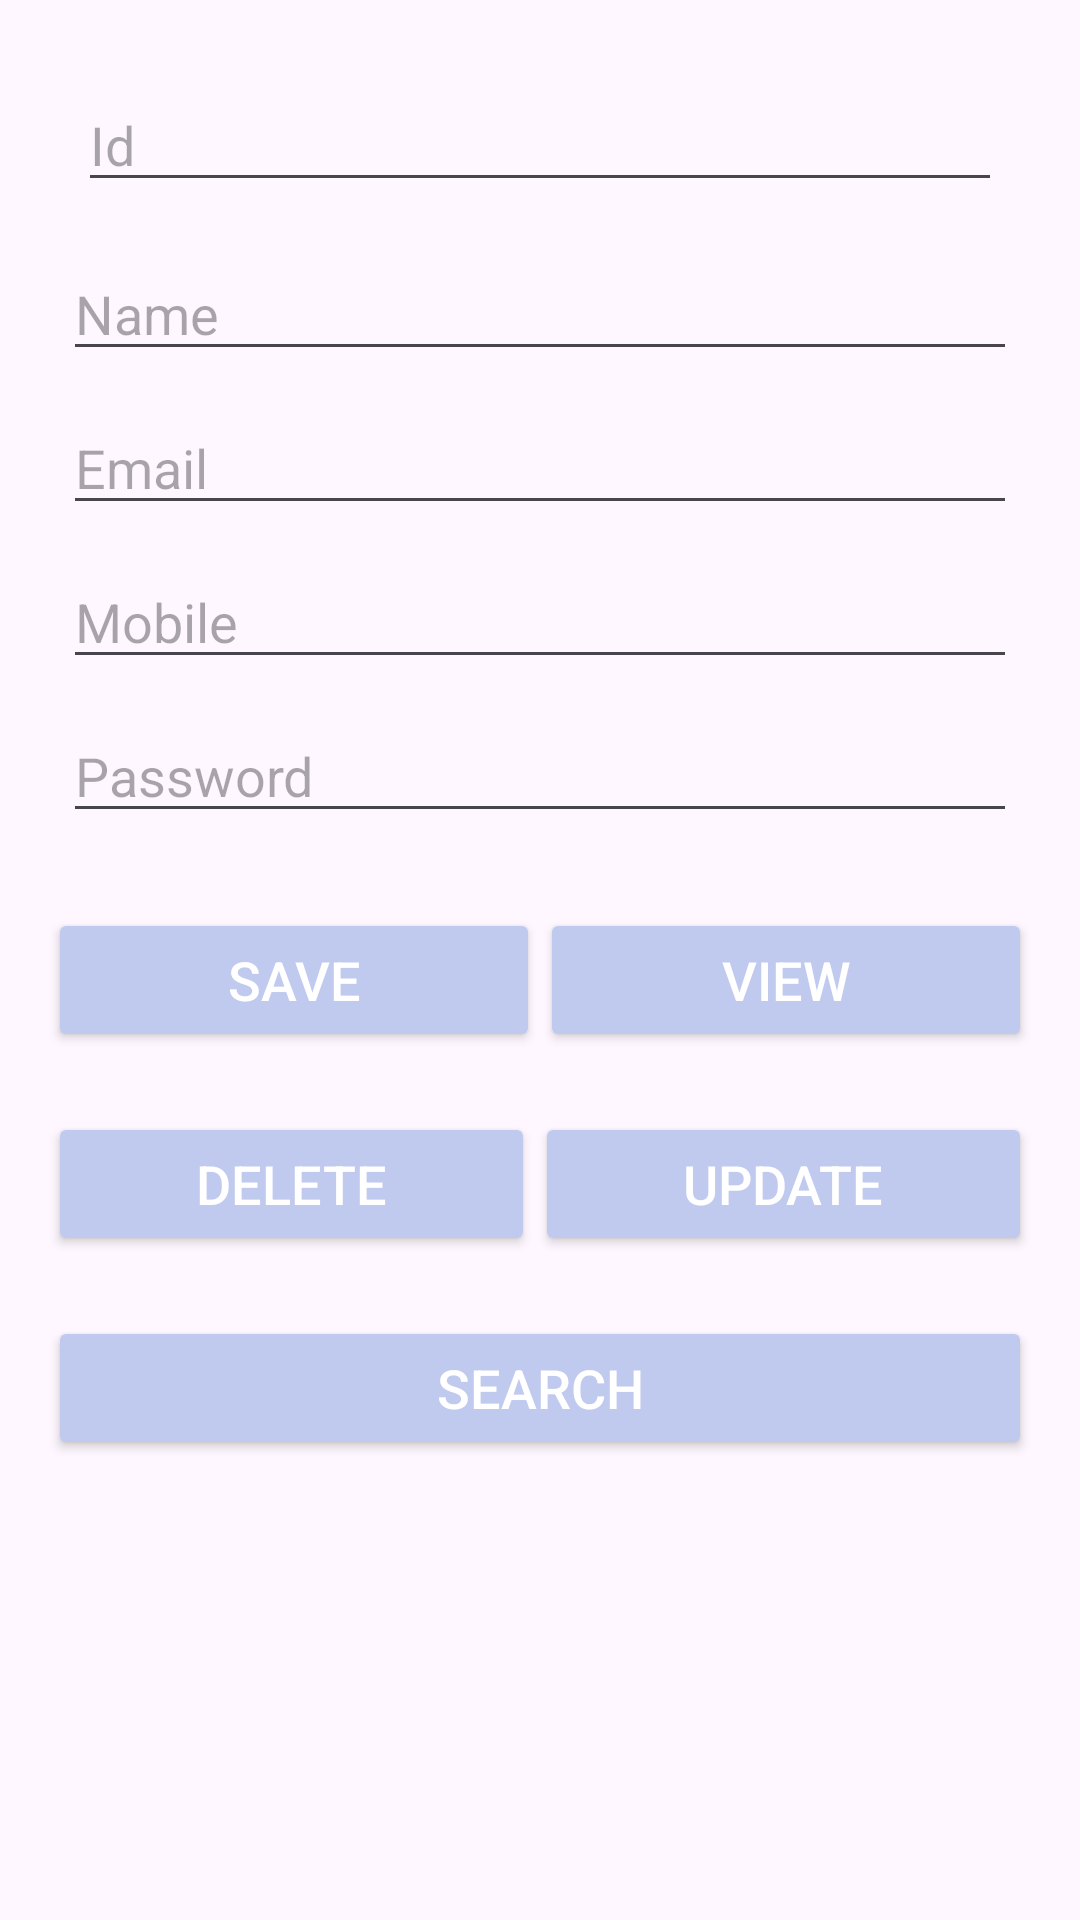

Reconstruct the res/layout file that produces this screen, plus the resources it refers to.
<!-- AndroidManifest.xml: application theme Theme.GroupProjectKita -->
<!-- res/layout/activity_manage_user.xml -->
<?xml version="1.0" encoding="utf-8"?>
<LinearLayout xmlns:android="http://schemas.android.com/apk/res/android"
    android:layout_width="match_parent"
    android:layout_height="match_parent"
    android:orientation="vertical"
    android:padding="16dp">

    
    <EditText
        android:id="@+id/edit_id"
        android:layout_width="match_parent"
        android:layout_height="wrap_content"
        android:hint="Id"
        android:layout_margin="10dp"
        android:inputType="number" />

    
    <EditText
        android:id="@+id/edit_name"
        android:layout_width="match_parent"
        android:layout_height="wrap_content"
        android:hint="Name"
        android:layout_margin="5dp"
        android:inputType="text" />

    <EditText
        android:id="@+id/edit_email"
        android:layout_width="match_parent"
        android:layout_height="wrap_content"
        android:hint="Email"
        android:layout_margin="5dp"
        android:inputType="textEmailAddress" />

    <EditText
        android:id="@+id/edit_mobile"
        android:layout_width="match_parent"
        android:layout_height="wrap_content"
        android:hint="Mobile"
        android:layout_margin="5dp"
        android:inputType="phone" />

    <EditText
        android:id="@+id/edit_password"
        android:layout_width="match_parent"
        android:layout_height="wrap_content"
        android:hint="Password"
        android:layout_margin="5dp"
        android:inputType="textPassword" />

    
    <LinearLayout
        android:layout_width="match_parent"
        android:layout_height="wrap_content"
        android:orientation="horizontal">

        
        <Button
            android:id="@+id/button_insert"
            android:layout_width="wrap_content"
            android:layout_height="wrap_content"
            android:text="Save"
            android:textSize="18sp"
            android:backgroundTint="@color/purple"
            android:textColor="@android:color/white"
            android:layout_weight="1"
            android:layout_marginTop="20dp" />

        
        <Button
            android:id="@+id/button_view"
            android:layout_width="wrap_content"
            android:layout_height="wrap_content"
            android:text="View"
            android:textSize="18sp"
            android:backgroundTint="@color/purple"
            android:textColor="@android:color/white"
            android:layout_weight="1"
            android:layout_marginTop="20dp" />
    </LinearLayout>

    
    <LinearLayout
        android:layout_width="match_parent"
        android:layout_height="wrap_content"
        android:orientation="horizontal">

        
        <Button
            android:id="@+id/button_delete"
            android:layout_width="wrap_content"
            android:layout_height="wrap_content"
            android:text="Delete"
            android:textSize="18sp"
            android:backgroundTint="@color/purple"
            android:textColor="@android:color/white"
            android:layout_weight="1"
            android:layout_marginTop="20dp" />

        
        <Button
            android:id="@+id/button_update"
            android:layout_width="wrap_content"
            android:layout_height="wrap_content"
            android:text="Update"
            android:textSize="18sp"
            android:backgroundTint="@color/purple"
            android:textColor="@android:color/white"
            android:layout_weight="1"
            android:layout_marginTop="20dp" />
    </LinearLayout>

    
    <Button
        android:id="@+id/button_search"
        android:layout_width="match_parent"
        android:layout_height="wrap_content"
        android:text="Search"
        android:textSize="18sp"
        android:backgroundTint="@color/purple"
        android:textColor="@android:color/white"
        android:layout_marginTop="20dp" />
</LinearLayout>
<!-- resources referenced by this layout -->
<resources>
  <color name="purple">#C0C9EE</color>
  <style name="Theme.GroupProjectKita" parent="Base.Theme.GroupProjectKita" />
  <style name="Base.Theme.GroupProjectKita" parent="Theme.Material3.DayNight.NoActionBar">
          
          
      </style>
</resources>
